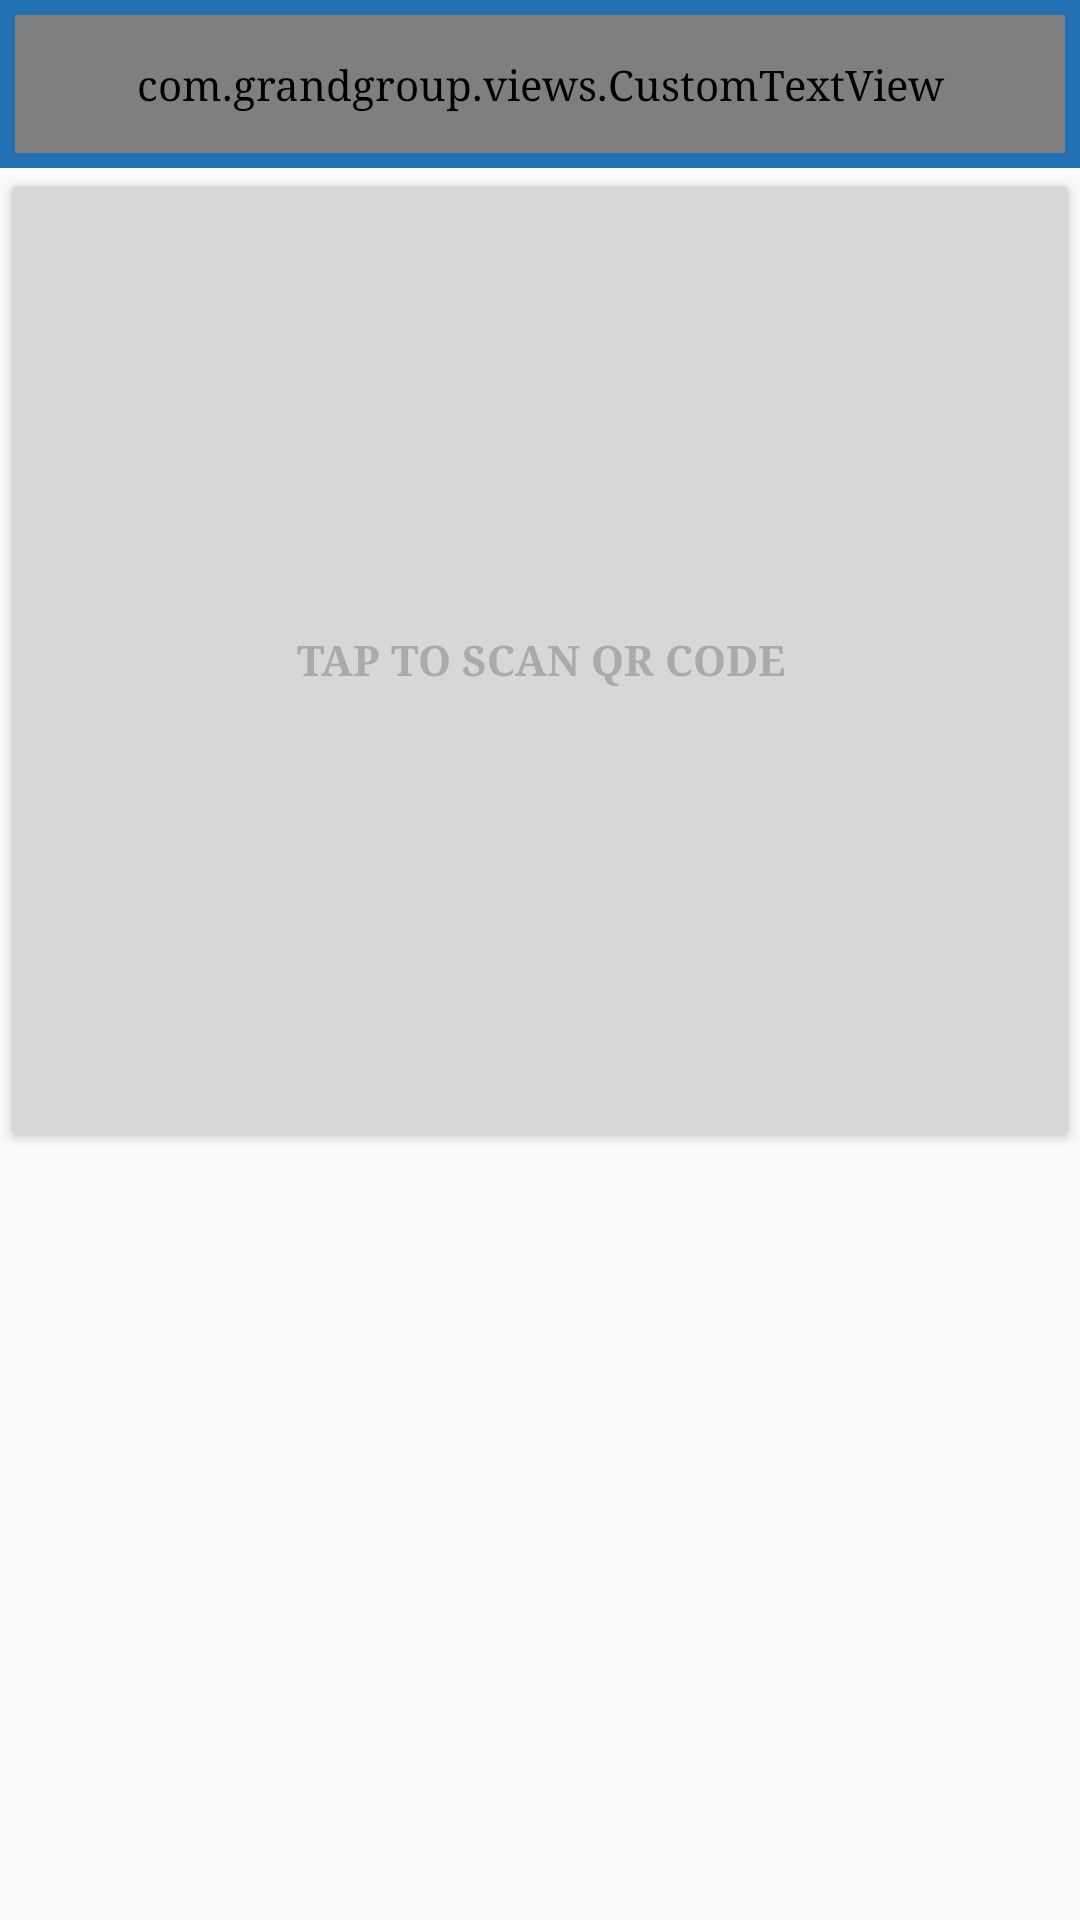

Reconstruct the res/layout file that produces this screen, plus the resources it refers to.
<!-- AndroidManifest.xml: application theme AppTheme -->
<!-- res/layout/activity_attendance.xml -->
<?xml version="1.0" encoding="utf-8"?>

<android.support.constraint.ConstraintLayout xmlns:android="http://schemas.android.com/apk/res/android"
    xmlns:app="http://schemas.android.com/apk/res-auto"
    xmlns:tools="http://schemas.android.com/tools"
    android:layout_width="match_parent"
    android:layout_height="match_parent"
    tools:context=".activities.AttendanceActivity">

    <include
        android:id="@+id/tool_bar"
        layout="@layout/custom_toolbar"
        android:layout_width="0dp"
        android:layout_height="wrap_content"
        app:layout_constraintEnd_toEndOf="parent"
        app:layout_constraintStart_toStartOf="parent"
        app:layout_constraintTop_toTopOf="parent" />


    <Button
        android:id="@+id/btn_scan"
        android:layout_width="0dp"
        android:layout_height="0dp"
        android:text="Tap to Scan QR Code"
        android:textColor="@android:color/darker_gray"
        android:textStyle="bold"
        app:layout_constraintBottom_toBottomOf="@id/gd_50"
        app:layout_constraintLeft_toLeftOf="parent"
        app:layout_constraintRight_toRightOf="parent"
        app:layout_constraintTop_toBottomOf="@+id/tool_bar" />

    <android.support.constraint.Guideline
        android:id="@+id/gd_50"
        android:layout_width="0dp"
        android:layout_height="0dp"
        android:orientation="horizontal"
        app:layout_constraintGuide_percent="0.6" />
</android.support.constraint.ConstraintLayout>
<!-- res/layout/custom_toolbar.xml (included above) -->
<?xml version="1.0" encoding="utf-8"?>

<android.support.constraint.ConstraintLayout xmlns:android="http://schemas.android.com/apk/res/android"
    xmlns:tools="http://schemas.android.com/tools"
    android:layout_width="match_parent"
    android:layout_height="match_parent">

    <RelativeLayout
        android:id="@+id/my_toolbar"
        android:layout_width="match_parent"
        android:layout_height="?android:attr/actionBarSize"
        android:background="@color/colorPrimary"
        android:elevation="5dp"
        android:padding="5dp"
        android:theme="@style/ThemeOverlay.AppCompat.ActionBar">

        <ImageButton
            android:id="@+id/btn_back"
            android:layout_width="wrap_content"
            android:layout_height="wrap_content"
            android:layout_centerVertical="true"
            android:background="@null"
            android:contentDescription="@null"
            android:paddingBottom="@dimen/_10sdp"
            android:paddingStart="@dimen/_5sdp"
            android:paddingEnd="@dimen/_10sdp"
            android:paddingTop="@dimen/_10sdp"
            android:src="@mipmap/back_white" />

        <com.grandgroup.views.CustomTextView
            android:id="@+id/tv_title"
            android:layout_width="match_parent"
            android:layout_height="match_parent"
            android:layout_centerInParent="true"
            android:gravity="center"
            android:textColor="@color/colorWhite"
            android:textSize="@dimen/_15ssp"
            android:textStyle="bold" />

        <Button
            android:id="@+id/btn_add"
            android:layout_width="25dp"
            android:layout_height="25dp"
            android:layout_alignParentEnd="true"
            android:layout_centerVertical="true"
            android:background="@mipmap/add_report"
            android:padding="20dp"
            android:visibility="gone" />
    </RelativeLayout>
</android.support.constraint.ConstraintLayout>
<!-- resources referenced by this layout -->
<resources>
  <color name="colorPrimary">#2271B5</color>
  <color name="colorWhite">#FFFFFF</color>
  <!-- mipmap add_report: png bitmap (mipmap-hdpi, 789 bytes) -->
  <!-- mipmap back_white: png bitmap (mipmap-hdpi, 770 bytes) -->
  <style name="AppTheme" parent="Theme.AppCompat.Light.NoActionBar">
          
          <item name="colorPrimary">@color/colorPrimary</item>
          <item name="colorPrimaryDark">@color/colorPrimaryDark</item>
          <item name="colorAccent">@color/colorAccent</item>
          <item name="android:typeface">serif</item>
      </style>
  <color name="colorPrimaryDark">#2271B5</color>
  <color name="colorAccent">#2271B5</color>
</resources>
